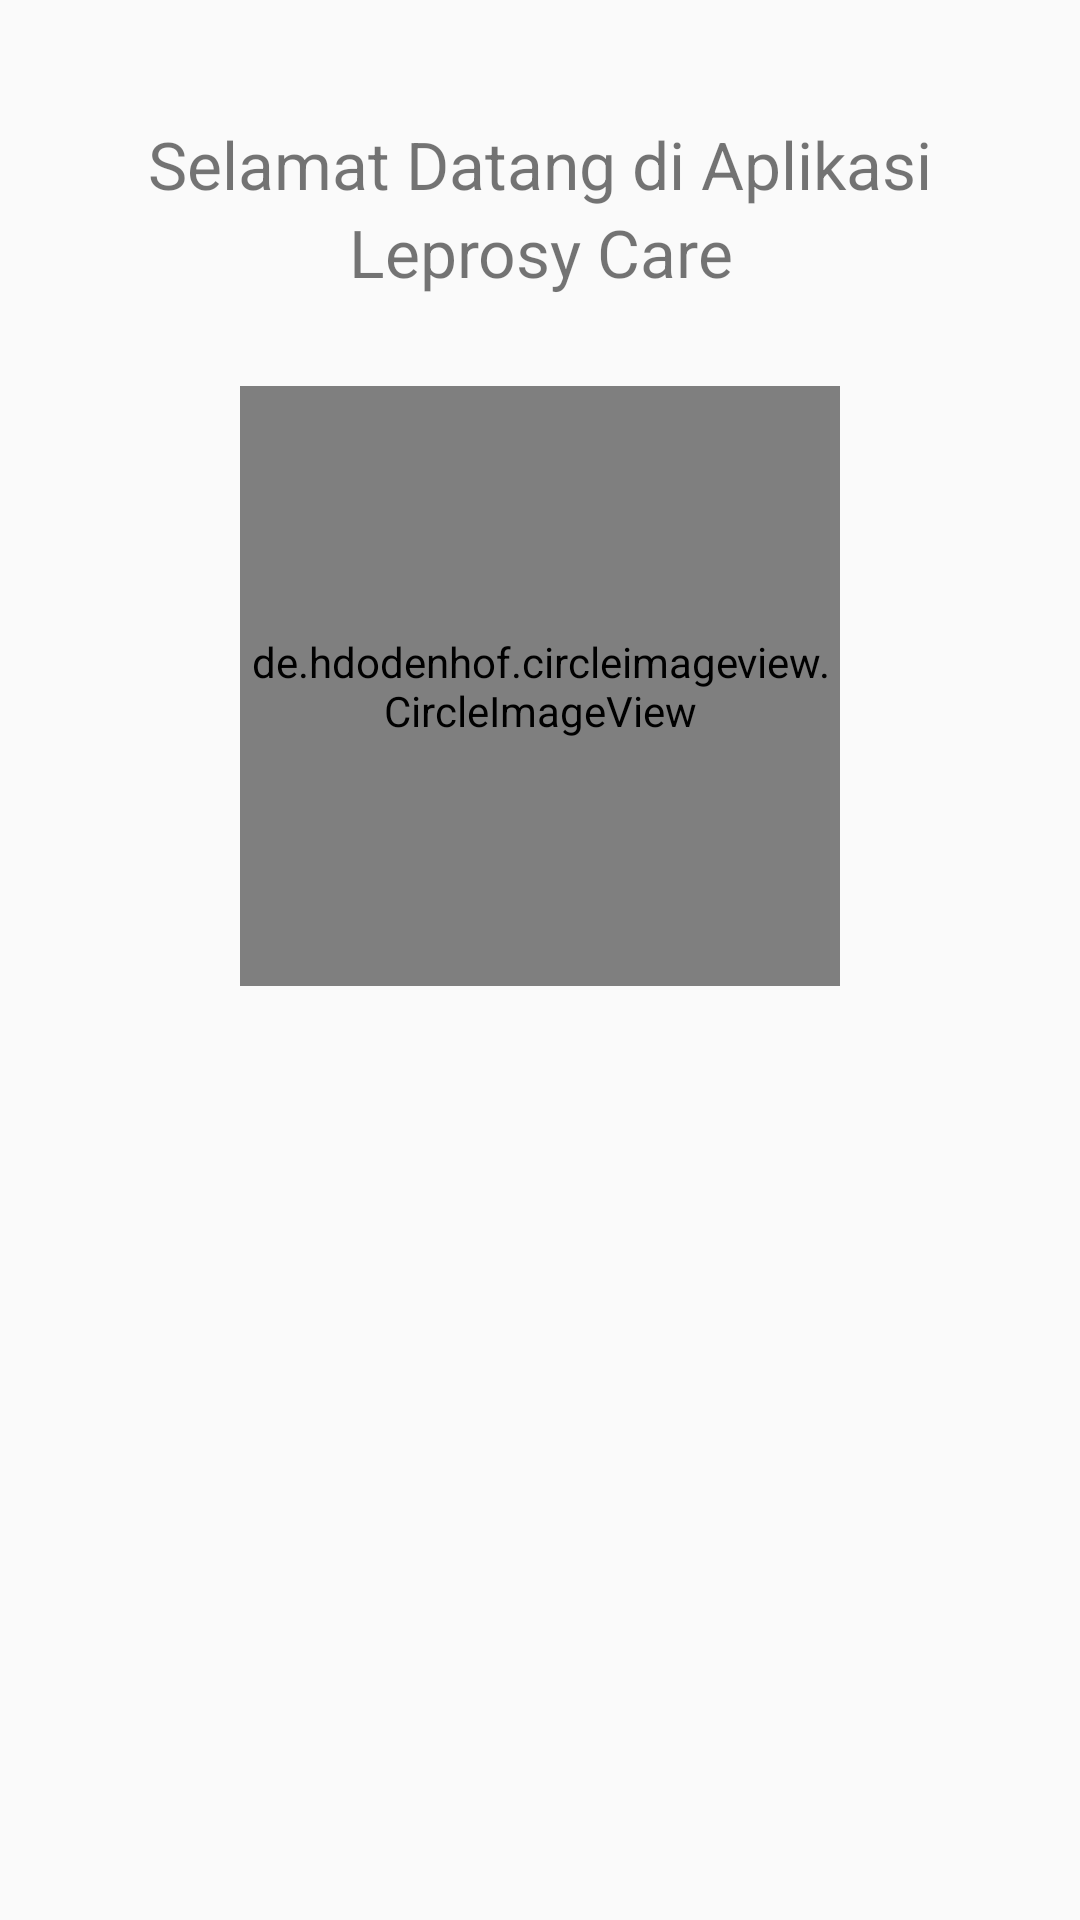

Layout XML and referenced resources for this Android screen:
<!-- AndroidManifest.xml: application theme AppTheme.Custom -->
<!-- res/layout/fragment_beranda.xml -->
<?xml version="1.0" encoding="utf-8"?>
<FrameLayout xmlns:android="http://schemas.android.com/apk/res/android"
    xmlns:tools="http://schemas.android.com/tools"
    android:layout_width="match_parent"
    android:layout_height="match_parent"
    tools:context=".content.BerandaFragment">
    <ScrollView
        android:layout_width="match_parent"
        android:layout_height="match_parent"
        android:layout_gravity="center">
        <RelativeLayout
            android:layout_width="match_parent"
            android:layout_height="match_parent">
            <TextView
                android:gravity="center"
                android:id="@+id/salam1"
                android:text="Selamat Datang di Aplikasi"
                android:layout_marginTop="40dp"
                android:textSize="22sp"
                android:layout_width="wrap_content"
                android:layout_height="wrap_content"
                android:layout_centerHorizontal="true"/>
            <TextView
                android:layout_below="@id/salam1"
                android:gravity="center"
                android:id="@+id/salam2"
                android:text="Leprosy Care"
                android:textSize="22sp"
                android:layout_width="wrap_content"
                android:layout_height="wrap_content"
                android:layout_centerHorizontal="true"/>
            <de.hdodenhof.circleimageview.CircleImageView
                android:id="@+id/image"
                android:layout_below="@id/salam2"
                xmlns:app="http://schemas.android.com/apk/res-auto"
                android:layout_width="200dp"
                android:layout_height="200dp"
                android:layout_centerInParent="true"
                android:layout_marginTop="30dp"
                android:src="@color/colorNavigation"
                app:civ_border_color="#E4DBDB"
                app:civ_border_width="2dp"/>
            <TextView
                android:text=""
                android:textSize="18sp"
                android:layout_marginTop="30dp"
                android:layout_below="@id/image"
                android:id="@+id/namauser"
                android:layout_width="wrap_content"
                android:layout_height="wrap_content"
                android:layout_centerInParent="true"/>
            <TextView
                android:text=""
                android:textSize="20sp"
                android:layout_marginTop="10dp"
                android:layout_below="@id/namauser"
                android:id="@+id/poin"
                android:layout_width="wrap_content"
                android:layout_height="wrap_content"
                android:layout_centerInParent="true"/>
        </RelativeLayout>
    </ScrollView>
</FrameLayout>
<!-- resources referenced by this layout -->
<resources>
  <color name="colorNavigation">#03dbd2</color>
  <style name="AppTheme.Custom" parent="Theme.AppCompat.Light.NoActionBar">
          
          <item name="colorPrimary">@color/colorPrimary</item>
          <item name="colorPrimaryDark">@color/colorPrimaryDark</item>
          <item name="colorAccent">@color/colorAccent</item>
      </style>
  <color name="colorPrimary">#03dbd2</color>
  <color name="colorPrimaryDark">#1BB6AF</color>
  <color name="colorAccent">#1BB6AF</color>
</resources>
